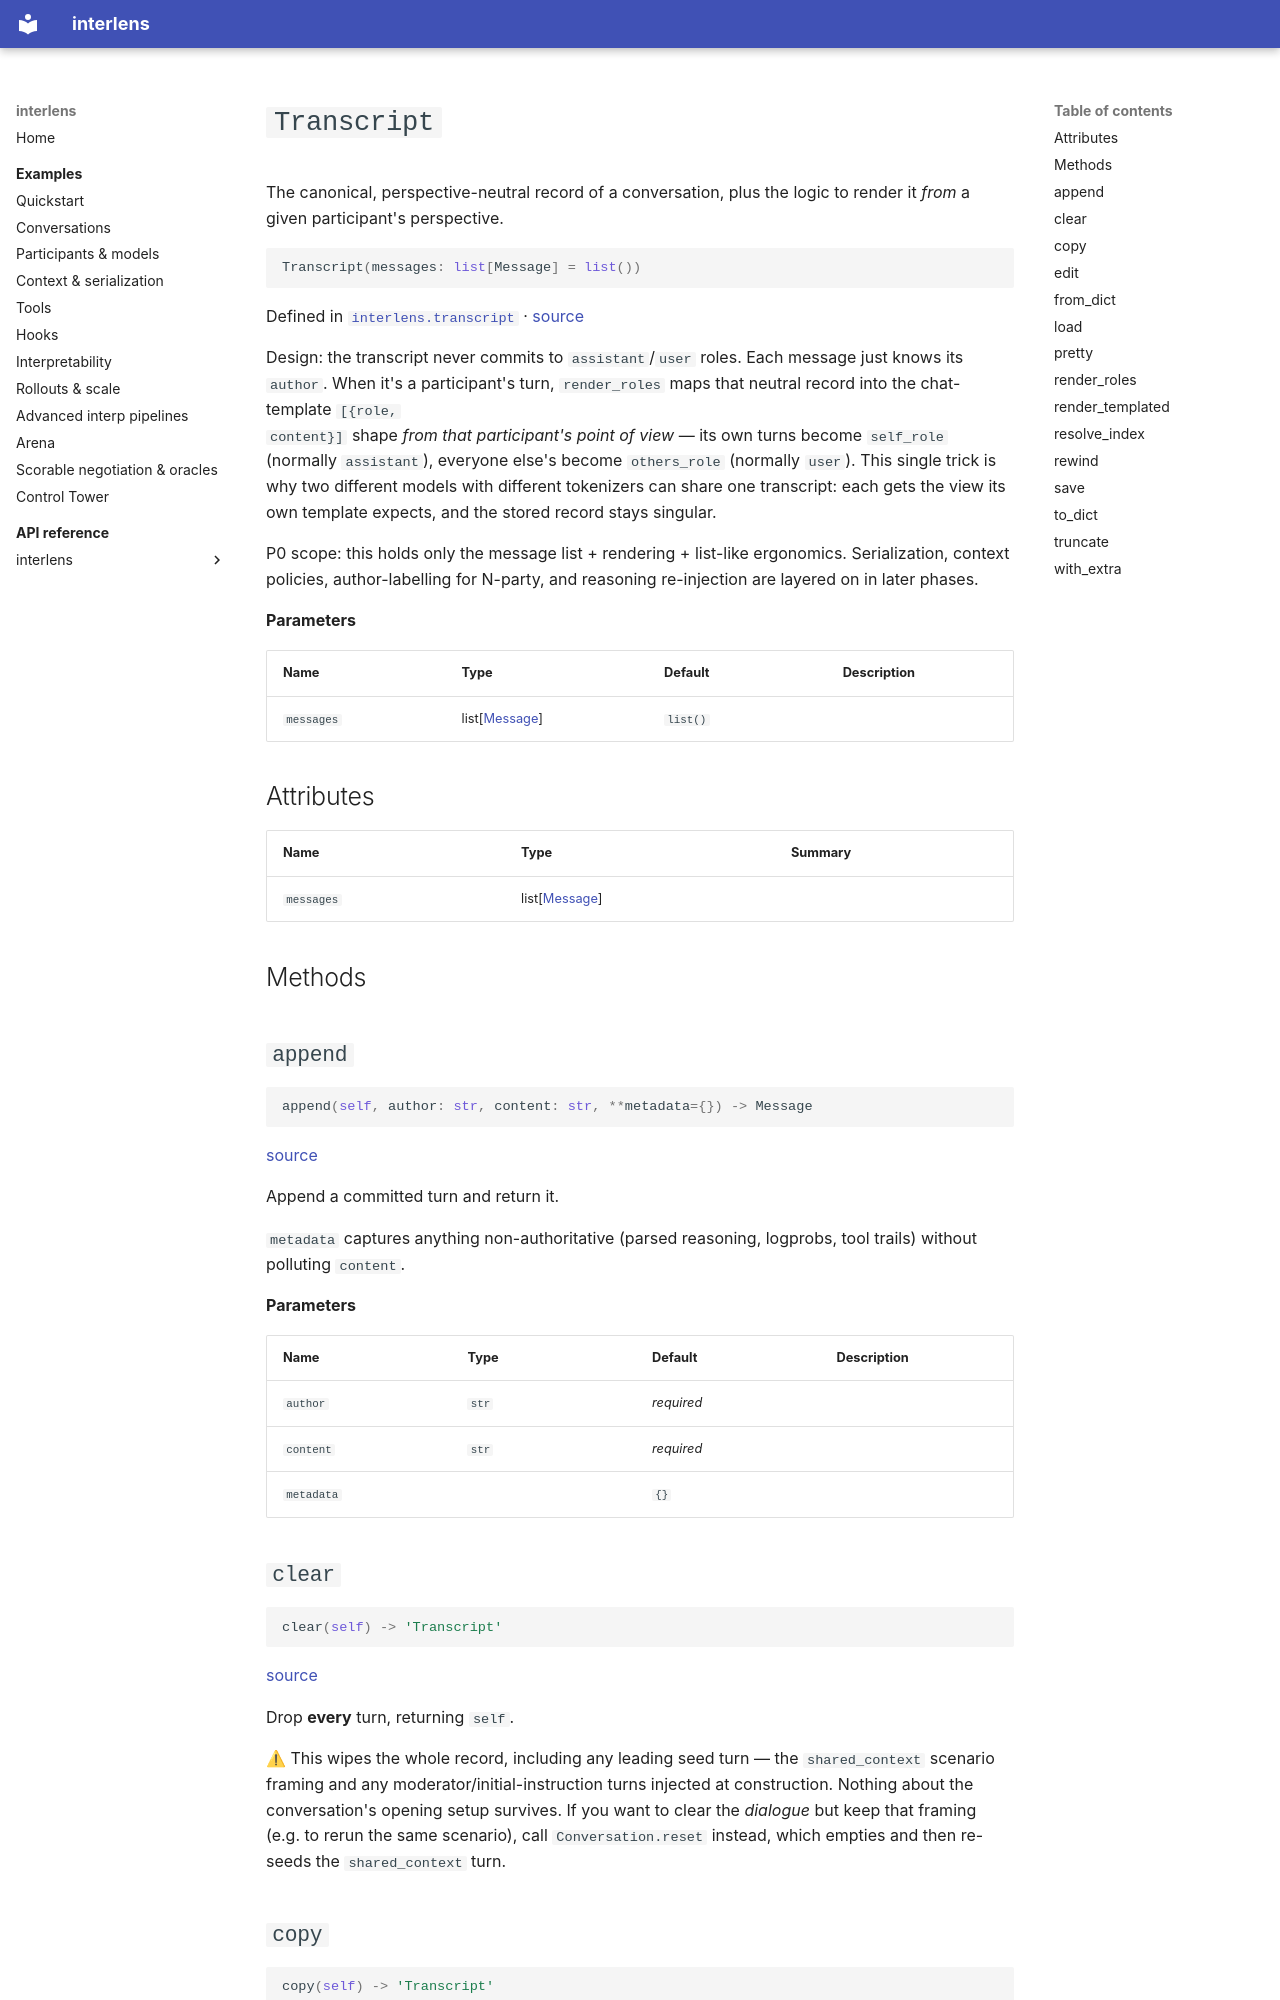

repository: Sid-MB/interlens · page: reference/interlens/transcript/Transcript/index.html · generator: mkdocs

# `Transcript`

The canonical, perspective-neutral record of a conversation, plus the logic to render it *from* a given participant's perspective.

```python
Transcript(messages: list[Message] = list())
```

Defined in [`interlens.transcript`](index.md) · [source](https://github.com/Sid-MB/interlens/blob/main/src/interlens/transcript.py#L75-L274)

Design: the transcript never commits to `assistant`/`user` roles. Each message just knows its `author`.
When it's a participant's turn, `render_roles` maps that neutral record into the chat-template `[{role,
content}]` shape *from that participant's point of view* — its own turns become `self_role` (normally
`assistant`), everyone else's become `others_role` (normally `user`). This single trick is why two
different models with different tokenizers can share one transcript: each gets the view its own template
expects, and the stored record stays singular.

P0 scope: this holds only the message list + rendering + list-like ergonomics. Serialization, context
policies, author-labelling for N-party, and reasoning re-injection are layered on in later phases.

**Parameters**

| Name | Type | Default | Description |
|---|---|---|---|
| `messages` | list[[Message](../message/Message.md)] | `list()` |  |

## Attributes {#attributes}

| Name | Type | Summary |
|---|---|---|
| `messages` | list[[Message](../message/Message.md)] |  |

## Methods {#methods}

## `append` {#append}

```python
append(self, author: str, content: str, **metadata={}) -> Message
```

[source](https://github.com/Sid-MB/interlens/blob/main/src/interlens/transcript.py#L93-L98)

Append a committed turn and return it.

`metadata` captures anything non-authoritative (parsed
reasoning, logprobs, tool trails) without polluting `content`.

**Parameters**

| Name | Type | Default | Description |
|---|---|---|---|
| `author` | `str` | *required* |  |
| `content` | `str` | *required* |  |
| `metadata` |  | `{}` |  |

## `clear` {#clear}

```python
clear(self) -> 'Transcript'
```

[source](https://github.com/Sid-MB/interlens/blob/main/src/interlens/transcript.py#L203-L211)

Drop **every** turn, returning `self`.

⚠ This wipes the whole record, including any leading seed turn — the `shared_context` scenario framing and
any moderator/initial-instruction turns injected at construction. Nothing about the conversation's opening
setup survives. If you want to clear the *dialogue* but keep that framing (e.g. to rerun the same scenario),
call `Conversation.reset` instead, which empties and then re-seeds the `shared_context` turn.
